5-way image classification set "data" from GitHub (rsobralm/Projeto-IA); label vocabulary: bottle, can, cigarette, plastic bag and wrapper, straw.

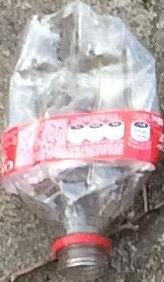
Label: bottle

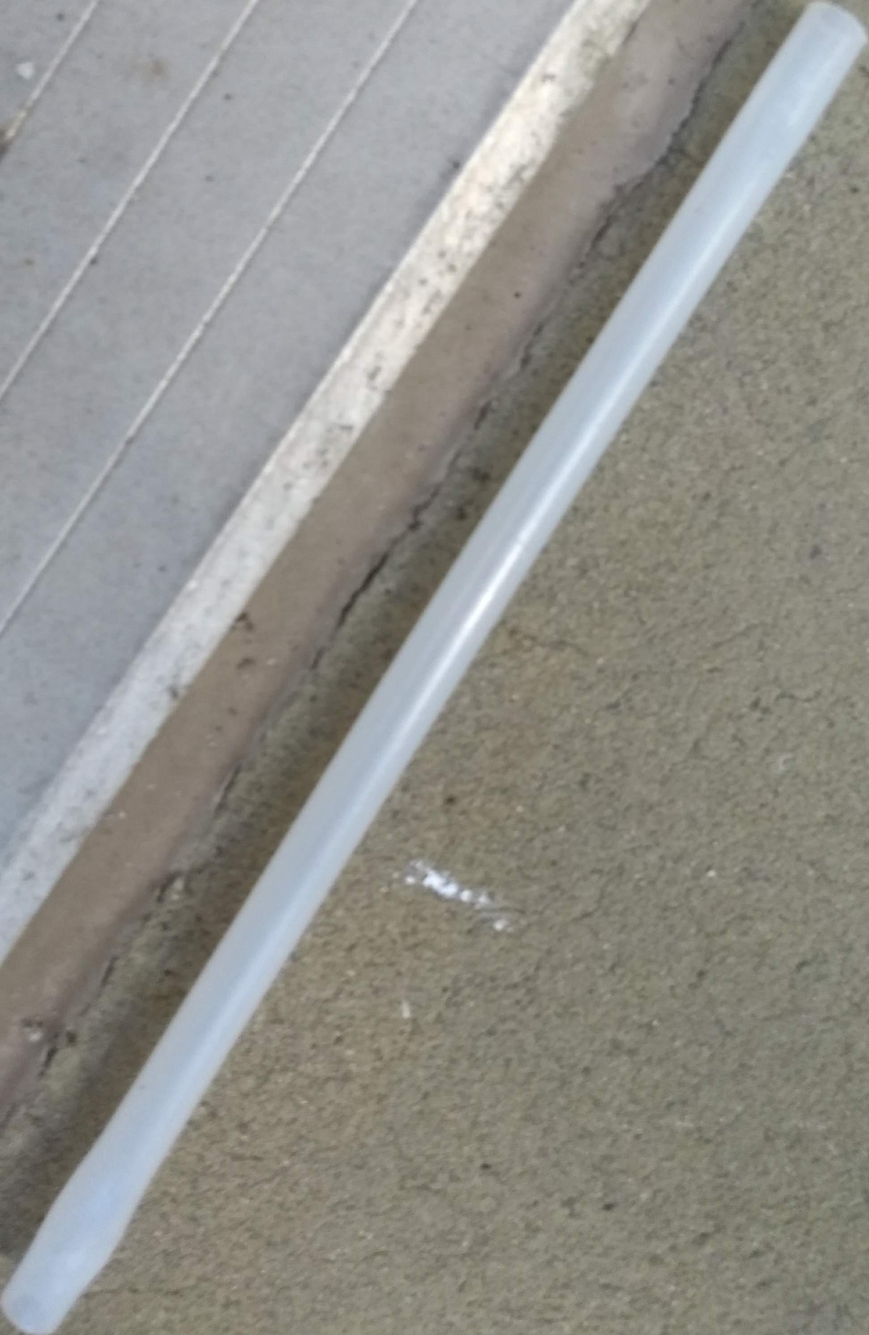
Label: straw

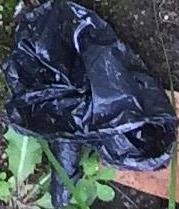
Label: plastic bag and wrapper

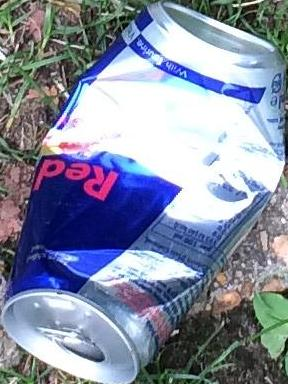
Label: can

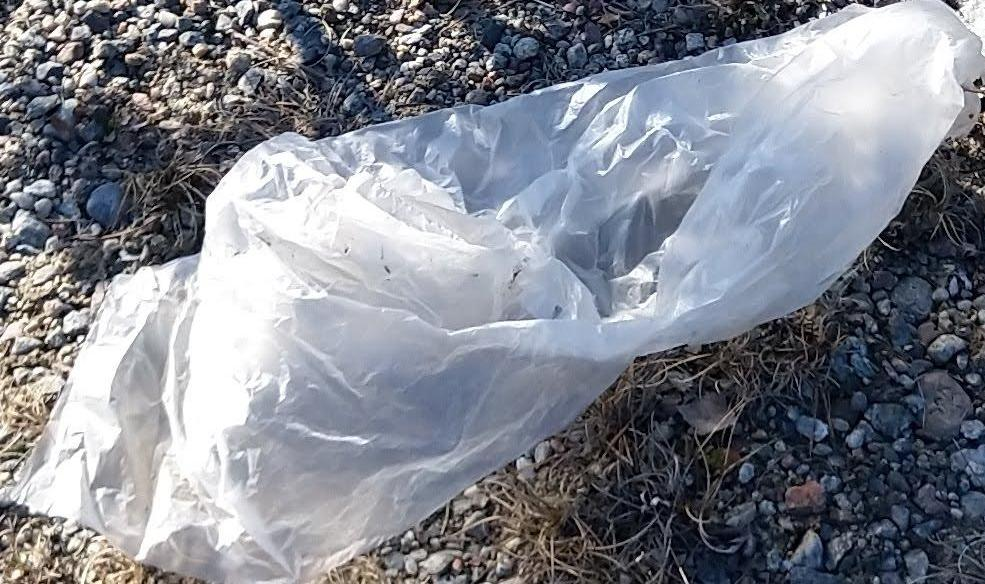
Label: plastic bag and wrapper

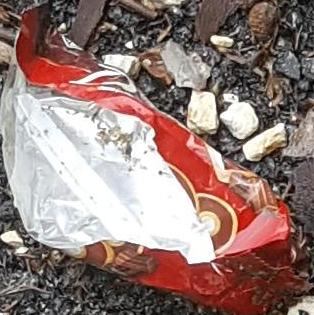
Label: plastic bag and wrapper
